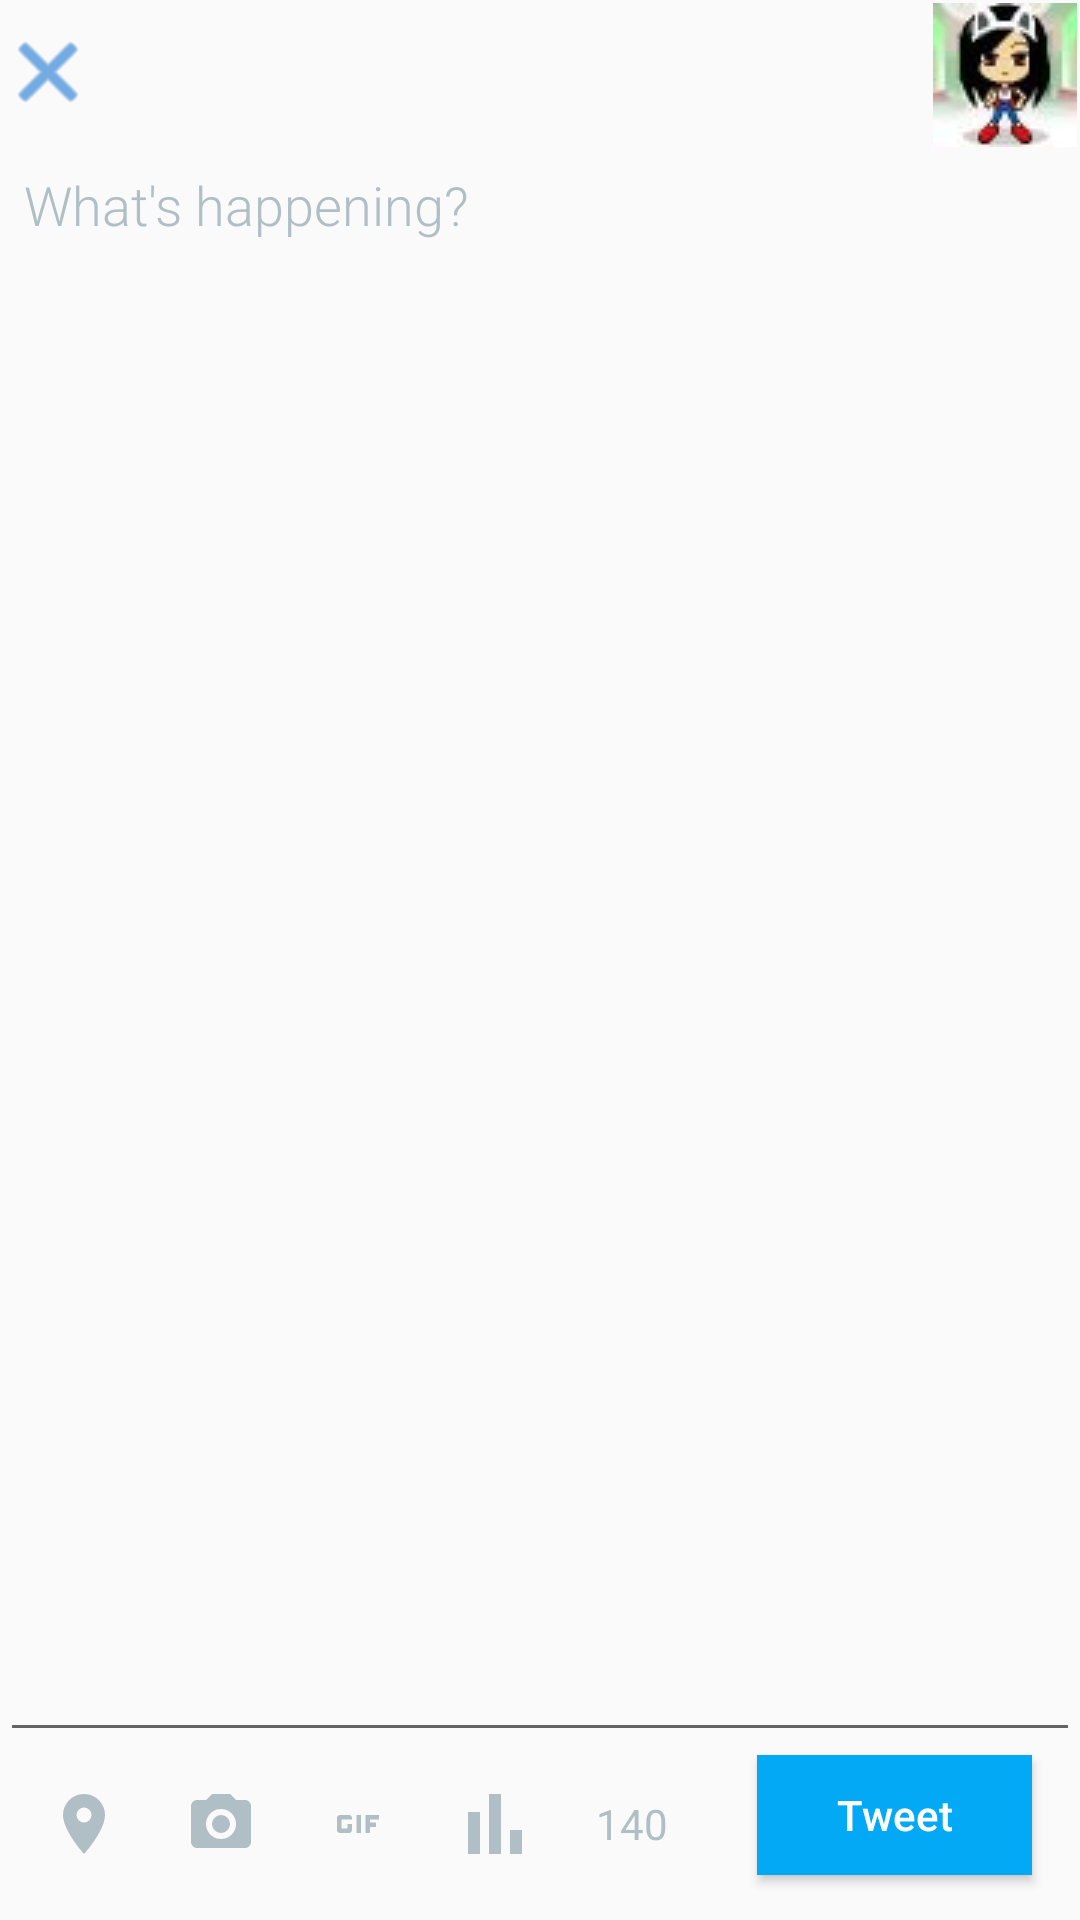

Here is an Android app screen rendered from its layout file. Give the layout XML and the strings, colors and styles it references.
<!-- AndroidManifest.xml: application theme AppTheme -->
<!-- res/layout/fragment_tweet.xml -->
<?xml version="1.0" encoding="utf-8"?>
<RelativeLayout xmlns:android="http://schemas.android.com/apk/res/android"
    android:layout_width="match_parent"
    android:layout_height="match_parent">

    <Button
        android:id="@+id/btnClose"
        style="?android:attr/buttonStyleSmall"
        android:layout_width="wrap_content"
        android:layout_height="wrap_content"
        android:layout_alignParentLeft="true"
        android:layout_alignParentStart="true"
        android:layout_alignParentTop="true"
        android:background="@android:color/transparent"
        android:drawableLeft="@drawable/ic_close"
        android:onClick="closeDialog"
        android:stateListAnimator="@null"
        android:textColor="@color/colorAccent" />

    <ImageButton
        android:id="@+id/ibProfile"
        android:layout_width="50dp"
        android:layout_height="50dp"
        android:src="@drawable/isabelpalomar"
        android:layout_alignParentEnd="true"
        android:layout_alignParentRight="true"
        android:layout_alignParentTop="true" />

    <EditText
        android:id="@+id/etTweet"
        android:layout_width="wrap_content"
        android:layout_height="wrap_content"
        android:layout_above="@+id/linearLayout"
        android:layout_alignParentEnd="true"
        android:layout_alignParentLeft="true"
        android:layout_alignParentRight="true"
        android:layout_alignParentStart="true"
        android:layout_below="@+id/btnClose"
        android:ems="10"
        android:fontFamily="sans-serif-light"
        android:gravity="top|left"
        android:hint="What's happening?"
        android:inputType="textMultiLine"
        android:padding="@dimen/activity_xs_horizontal_margin"
        android:textColor="#000"
        android:textColorHint="@color/blueGray" />


    <LinearLayout
        android:id="@+id/linearLayout"
        android:layout_width="match_parent"
        android:layout_height="wrap_content"
        android:layout_alignParentBottom="true"
        android:layout_alignParentLeft="true"
        android:layout_alignParentStart="true"
        android:layout_marginBottom="@dimen/activity_xs_horizontal_margin"
        android:layout_marginLeft="@dimen/activity_horizontal_margin"
        android:layout_marginRight="@dimen/activity_xs_horizontal_margin"
        android:orientation="horizontal">

        <Button
            android:id="@+id/btnLocation"
            style="?android:attr/buttonStyleSmall"
            android:layout_width="0dp"
            android:layout_height="wrap_content"
            android:layout_weight="1"
            android:background="@android:color/transparent"
            android:drawableLeft="@drawable/map_marker"
            android:gravity="left|center_vertical"
            android:stateListAnimator="@null"
            android:textSize="6dp" />

        <Button
            android:id="@+id/btnPicture"
            style="?android:attr/buttonStyleSmall"
            android:layout_width="0dp"
            android:layout_height="wrap_content"
            android:layout_weight="1"
            android:background="@android:color/transparent"
            android:drawableLeft="@drawable/camera"
            android:gravity="left|center_vertical"
            android:stateListAnimator="@null"
            android:textSize="6dp" />

        <Button
            android:id="@+id/btnGIF"
            style="?android:attr/buttonStyleSmall"
            android:layout_width="0dp"
            android:layout_height="wrap_content"
            android:layout_weight="1"
            android:background="@android:color/transparent"
            android:drawableLeft="@drawable/gif"
            android:gravity="left|center_vertical"
            android:stateListAnimator="@null"
            android:textSize="6dp" />

        <Button
            android:id="@+id/btnPoll"
            style="?android:attr/buttonStyleSmall"
            android:layout_width="0dp"
            android:layout_height="wrap_content"
            android:layout_weight="1"
            android:background="@android:color/transparent"
            android:drawableLeft="@drawable/poll"
            android:gravity="center_vertical"
            android:stateListAnimator="@null"
            android:textSize="6dp" />

        <TextView
            android:id="@+id/tvChars"
            android:layout_width="0dp"
            android:layout_height="match_parent"
            android:layout_weight="1"
            android:gravity="center_vertical"
            android:text="140"
            android:textAppearance="?android:attr/textAppearanceSmall"
            android:textColor="@color/blueGray" />

        <Button
            android:id="@+id/btnPostTweet"
            style="?android:attr/buttonStyleSmall"
            android:layout_width="0dp"
            android:layout_height="40dp"
            android:layout_marginLeft="@dimen/activity_xs_horizontal_margin"
            android:layout_marginRight="@dimen/activity_xs_horizontal_margin"
            android:layout_weight="2"
            android:background="@color/colorAccent"
            android:text="Tweet"
            android:onClick="postTweet"
            android:textAllCaps="false"
            android:textColor="#FFF" />
    </LinearLayout>

</RelativeLayout>
<!-- resources referenced by this layout -->
<resources>
  <color name="blueGray">#B0BEC5</color>
  <color name="colorAccent">#03A9F4</color>
  <dimen name="activity_horizontal_margin">16dp</dimen>
  <dimen name="activity_xs_horizontal_margin">8dp</dimen>
  <!-- drawable camera (drawable) -->
  <vector xmlns:android="http://schemas.android.com/apk/res/android"
      android:height="24dp"
      android:width="24dp"
      android:viewportWidth="24"
      android:viewportHeight="24">
      <path android:fillColor="#B0BEC5" android:pathData="M4,4H7L9,2H15L17,4H20A2,2 0 0,1 22,6V18A2,2 0 0,1 20,20H4A2,2 0 0,1 2,18V6A2,2 0 0,1 4,4M12,7A5,5 0 0,0 7,12A5,5 0 0,0 12,17A5,5 0 0,0 17,12A5,5 0 0,0 12,7M12,9A3,3 0 0,1 15,12A3,3 0 0,1 12,15A3,3 0 0,1 9,12A3,3 0 0,1 12,9Z" />
  </vector>
  <!-- drawable gif (drawable) -->
  <?xml version="1.0" encoding="utf-8"?>
  <vector xmlns:android="http://schemas.android.com/apk/res/android"
      android:height="24dp"
      android:width="24dp"
      android:viewportWidth="24"
      android:viewportHeight="24">
      <path android:fillColor="#B0BEC5" android:pathData="M11.5 9H13v6h-1.5zM9 9H6c-.6 0-1 .5-1 1v4c0 .5.4 1 1 1h3c.6 0 1-.5 1-1v-2H8.5v1.5h-2v-3H10V10c0-.5-.4-1-1-1zm10 1.5V9h-4.5v6H16v-2h2v-1.5h-2v-1z" />
  </vector>
  <!-- drawable ic_close (drawable) -->
  <?xml version="1.0" encoding="utf-8"?>
  <bitmap xmlns:android="http://schemas.android.com/apk/res/android"
      android:src="@android:drawable/ic_menu_close_clear_cancel"
      android:tint="@color/colorPrimaryDark"
      />
  <!-- drawable isabelpalomar: jpg bitmap (drawable, 2415 bytes) -->
  <!-- drawable map_marker (drawable) -->
  <vector xmlns:android="http://schemas.android.com/apk/res/android"
      android:height="24dp"
      android:width="24dp"
      android:viewportWidth="24"
      android:viewportHeight="24">
      <path android:fillColor="#B0BEC5" android:pathData="M12,11.5A2.5,2.5 0 0,1 9.5,9A2.5,2.5 0 0,1 12,6.5A2.5,2.5 0 0,1 14.5,9A2.5,2.5 0 0,1 12,11.5M12,2A7,7 0 0,0 5,9C5,14.25 12,22 12,22C12,22 19,14.25 19,9A7,7 0 0,0 12,2Z" />
  </vector>
  <!-- drawable poll (drawable) -->
  <vector xmlns:android="http://schemas.android.com/apk/res/android"
      android:height="24dp"
      android:width="24dp"
      android:viewportWidth="24"
      android:viewportHeight="24">
      <path android:fillColor="#B0BEC5" android:pathData="M3,22V8H7V22H3M10,22V2H14V22H10M17,22V14H21V22H17Z" />
  </vector>
  <style name="AppTheme" parent="AppBaseTheme">
          
          <item name="colorPrimary">@color/colorPrimary</item>
          <item name="colorPrimaryDark">@color/colorPrimaryDark</item>
          <item name="colorAccent">@color/colorAccent</item>
      </style>
  <color name="colorPrimaryDark">#1976D2</color>
  <style name="AppBaseTheme" parent="Theme.AppCompat.Light.DarkActionBar">
          
      </style>
  <color name="colorPrimary">#2196F3</color>
</resources>
